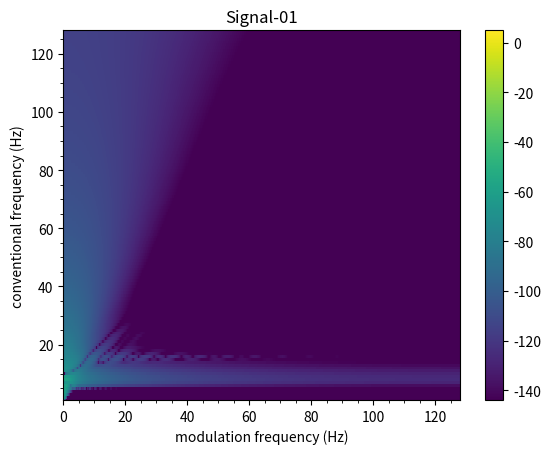
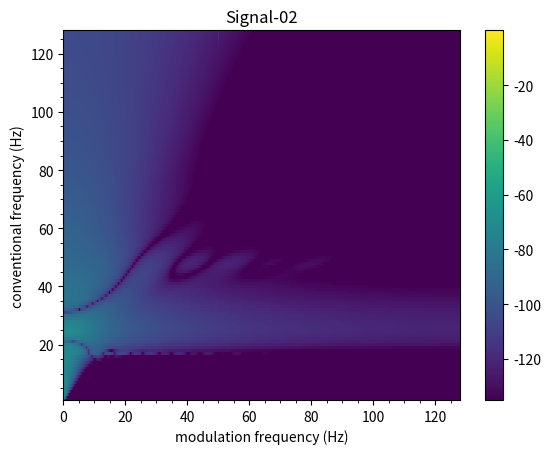
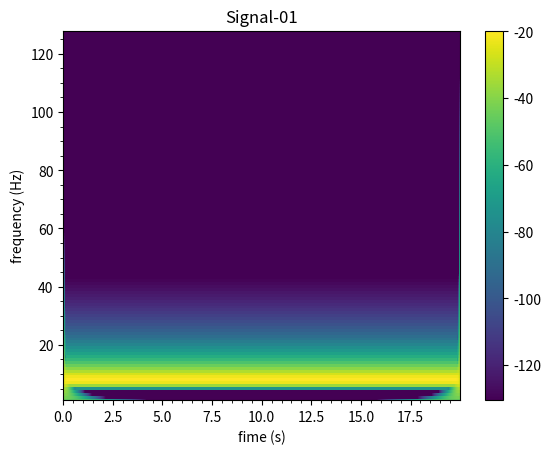
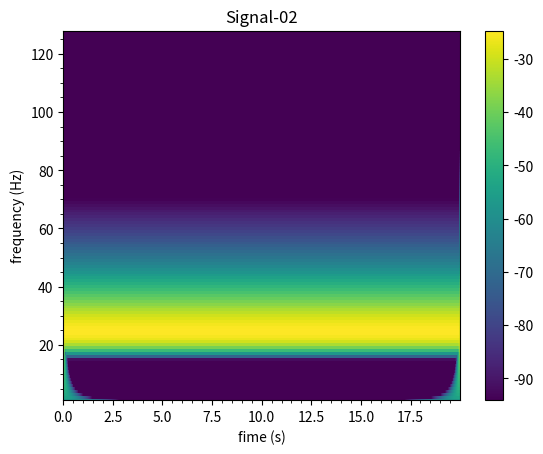
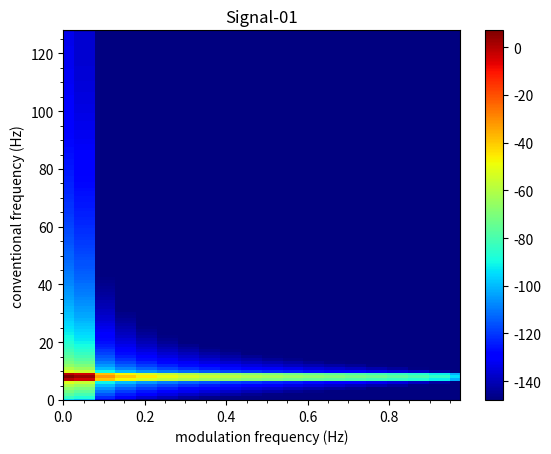
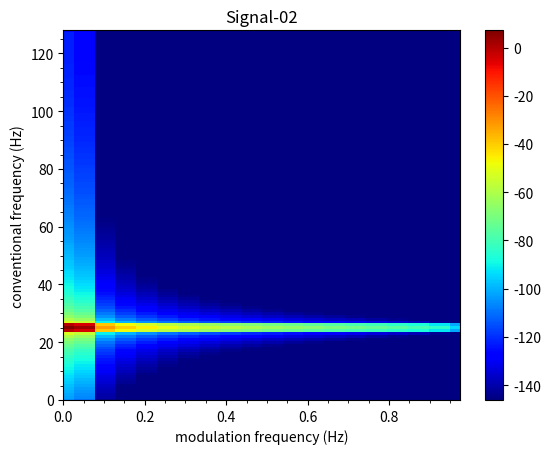
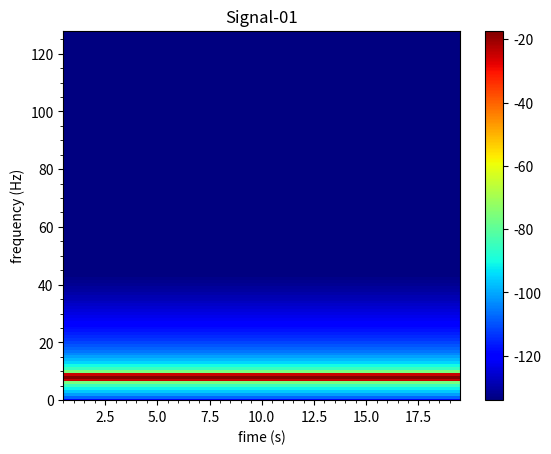
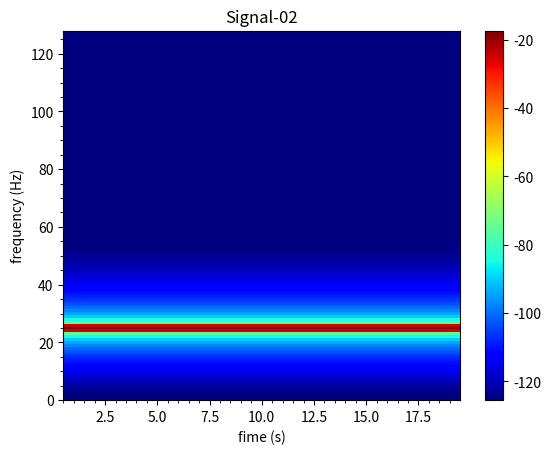

Here is the Python script that generated these plots, in order:
"""
Amplitude Modulation Analysis Toolbox
"""

import numpy as np
import scipy.signal
import matplotlib.pyplot as plt
import matplotlib.ticker as ticker

def conv_m(a, b, mode='full'):
    """Convolve a vector with collection of vectors.

    Convolve a 1D array `a` with each column of the 2D array `b`.   
    
    Convolution is carried out with `scipy.signal.fftconvolve`
    
    Parameters
    ----------
    a : 1D array
        1D array input
        
    b : 1D or 2D array_like
        1D or 2D array input
        
    mode : str {'full', 'same'}, optional
        A string indicating the size of the output:

        ``full``
           The output is the full discrete linear convolution
           of the inputs. (Default)
        ``same``
           The output is the same size as `a`, centered
           with respect to the 'full' output.

    Returns
    -------
    c : 2D array
        A 2D array where each columns corresponds to the 
        convolution of `a` and a column of `b`
    
    See Also
    --------
    `scipy.signal.fftconvolve()`
        
    """
    # input vector 'a' to 1 dimension
    a = a.ravel()
    # number of samples vector 'a'
    siz_a = len(a)
    
    # input 'b' as 2D matrix [samples, columns]
    try:
        b.shape[1]
    except IndexError:
        b = b[:, np.newaxis]
    
    # number of samples and number of channels in input 'b'
    siz_b, col_b = b.shape
    
    # allocate space for result
    if mode == 'same':
        c = np.zeros((siz_a, col_b) , dtype = complex)
    elif mode == 'full':
        N = siz_a + siz_b - 1
        c = np.zeros((N , col_b), dtype = complex)
    
    # 1D convolutions per columns in 'b'    
    for ix in range(0 , col_b):
         c[:,ix] = scipy.signal.fftconvolve(a, b[:,ix] , mode)
         
    return c


def epoching(data, samples_epoch, samples_overlap = 0):
    """Divide an array in a colletion of smaller arrays
    
    Divides the `data` provided as [n_samples, n_channels] using the 
    `size_epoch` indicated (in samples) and the `overlap_epoch` between 
    consecutive epochs.
   
    Parameters
    ----------
    data : 2D array 
        with shape (n_samples, n_channels)

    samples_epochs : 
        number of samples in smaller epochs
        
    samples_overlap : 
        number of samples for ovelap between epochs (Default 0)


    Returns
    -------
    epochs : 3D array 
        with shape (samples_epoch, n_channels, n_epochs)
    
    remainder : 2D array 
        with the remaining data after last complete epoch
    
    ix_center : 1D array
        indicates the index tha corresponds to the center of the nth epoch.

    """ 
    # input 'data' as 2D matrix [samples, columns]
    try:
        data.shape[1]
    except IndexError:
        data = data[:, np.newaxis]
    
    # number of samples and number of channels
    n_samples, n_channels = data.shape

    # Size of half epoch
    half_epoch = np.ceil(samples_epoch / 2 )

    # Epoch shift   
    samples_shift = samples_epoch - samples_overlap

    # Number of epochs
    n_epochs =  int(np.floor( (n_samples - samples_epoch) / float(samples_shift) ) + 1 )
    if n_epochs == 0:
        return np.array([]), data, np.array([])

    #markers indicates where the epoch starts, and the epoch contains samples_epoch rows
    markers = np.asarray(range(0,n_epochs)) * samples_shift
    markers = markers.astype(int)

    #Divide data in epochs
    epochs = np.zeros((samples_epoch, n_channels, n_epochs))
    ix_center = np.zeros((n_epochs,1))

    for i_epoch in range(0,n_epochs):
        epochs[:,:,i_epoch] = data[ markers[i_epoch] : markers[i_epoch] + samples_epoch ,:]
        ix_center[i_epoch] = markers[i_epoch] -1 + half_epoch
        
    if ( (markers[-1] + samples_epoch) < n_samples): 
        remainder = data[markers[-1] + samples_epoch : n_samples, :]
    else:
        remainder = np.asarray([])
    
    return epochs, remainder, ix_center.astype(int)


def cmorlet_wavelet(x, fs, freq_vct, n=6, normalization=True):
    """Perform the continuous wavelet (CWT) tranform using the complex Morlet wavelet.
    
    Parameters
    ----------
    x  : 1D array with shape (n_samples) or 
         2D array with shape (n_samples, n_channels)
    fs : Sampling frequency 
        in Hz
    freq_vct : 1D array 
        with frequencies to compute the CWT (Default = [1 : 1 : fs/2] )
    n : Number of cicles inside the Gaussian curve 
        (Default 6)
    normalization : Scale each wavelet to have energy equal to 1
        (Default True) 


    Returns
    -------
    wcoef : Complex wavelet coefficients 
            2D array with shape [n_samples, n_freqs] if `x` is 1D array
            3D array with shape [n_samples, n_freqs, n_channels] if `x` is 2D array
    
    wfam  : 2D array with shape [n_wavelet_samples, n_freqs] where each column
            corresponds to the a member of the wavelet family
    
    """
    # input 'x' as 2D matrix [samples, columns]
    try:
        x.shape[1]
    except IndexError:
        x = x[:, np.newaxis]
    
    # number of samples and number of channels
    n_samples, n_channels = x.shape
    
    # number of wavelets
    n_freqs = len(freq_vct)

    # number of samples for Wavetet family
    # This is equal to the number of samples needed to represent 2*n cycles 
    # of a sine with frequency = fres(1)[Hz], sampled at fs [Hz]. 
    # This is done to ensure that every wavelet in the wavalet family will be 
    # close to 0 in the negative and positive edges
    n_samples_wav = np.round( (2*n/freq_vct[0])*fs )

    # The wavelet will be symmetrical around 0
    if np.mod(n_samples_wav,2) == 0: # even samples
        n_samples_wav = n_samples_wav + 1

    # create time vector for Wavelet family
    half = np.floor(n_samples_wav/2)
    time = np.arange(-half, half+1)/fs

    # initialize Wavelet family matrix
    wfam = np.zeros([len(time), n_freqs], dtype=complex)

    # for each frequency defined in FREQ, create its respective Wavelet
    for iwav in range(n_freqs):
        s = n/(2*np.pi*freq_vct[iwav])
        gaussian_win = np.exp((-time**2)/(2*s**2))
        sinwave = np.exp(2*np.pi*1j*freq_vct[iwav]*time)
        if normalization:
            # each wavelet has unit energy sum(abs(wavelet).^2)) = 1
            A = 1. / ((s**2) * np.pi) ** (1./4)
        else:
            A = 1.
        # Complex Morlet wavelet
        wfam[:, iwav] = A * sinwave * gaussian_win

    wcoef = np.zeros((n_samples, n_freqs, n_channels), dtype=complex)

    if n_channels == 1:
        # one channel
        tmp = conv_m(x, wfam, 'same')
        wcoef[:, :, 0] = tmp        
    else:
        # convolution between signal X and the each Wavelt in the Wavelet family
        for i_channel in range(n_channels):
            x_tmp = x[:, i_channel]
            tmp = conv_m(x_tmp, wfam, 'same')
            wcoef[:, :, i_channel] = tmp     

    return wcoef, wfam


def rfft(x, n=None, dim=0):
    """Real Fast Fourier Transform.
    
    Considering a real signal A with B = fft(A), B is Hermitian symmetric,
    i.e. B(-1) = conj(B(1)), therefore the complete spectrum B
    can be found by using with only the non-negative frequencies in B
    
    
    Parameters
    ----------
    x : 1D array with shape (n_samples) or
        2D array with shape (n_samples, n_channels)
    
    n : Number of samples to compute the FFT
        (Default = n_samples in array x)    
    dim : Dimension to compute the RFFT 
        (Default: Last dimension in `x`) 

    Returns
    -------
    y  : Non-negative complex spectrum of `x` with shape as `x` 
            2D array with shape [n_samples, n_freqs] if `x` is 1D array.
            
            3D array with shape [n_samples, n_freqs, n_channels] if `x` is 2D array
    
    See Also
    --------
    `np.fft.fft()`
    
    """

    # shape of x
    shape_x = x.shape
    # number of dimentions
    dim_x = len(shape_x)
    
    # limits to 2-dimention data
    assert dim_x<=2
    
    # check shape of X, and set n and dim defaults
    if dim_x == 1:
        dim_def = 0
    else:
        if shape_x[0] == 1:
            # shape [1, n_samples] (row vector)
            dim_def = 1
        elif shape_x[1] == 1:
            # shape [n_samples, 1] (column vector)
            dim_def = 0 
        else:
            # X is a 2D Matrix, a shape [n_samples, n_channels] is asummed
            dim_def = 0
    
    if dim is None:
        dim = dim_def
    
    if n is None:
        n = shape_x[dim]
    
    # FFT
    yc = np.fft.fft(x, n=n, axis=dim)
    
    # points to keep
    if n%2 == 0:    
        # even case
        n_new = int((n / 2) + 1)
    else:
        # odd case
        n_new = int((n + 1) / 2)
    
    if dim_x == 1:
        y = yc[0:n_new]
    else:
        if dim == 0:
            y = yc[0:n_new,:]        
        else:
            y = yc[:, 0:n_new]
    
    return y


def rfft_psd(x, fs, n_fft=None, win_funct = 'hamming', channel_names=None):
    """ This function computes the PSD for one or a set of REAL signals.
        
    Parameters
    ----------
    x  : 1D array with shape (n_samples) or
         2D array with shape (n_samples, n_channels)
    fs : Sampling frequency 
        in Hz
    n_fft : Number of samples to compute the FFT
            (Default = n_samples in array x)   
    win_funct : Window function applied to the signal 
        (Default 'Hamming')
    channel_names : Names of the signals
        (Default Signal-XX with XX 1, 2, ... n_channels) 


    Returns
    -------
    psd_data : Dictionary with PSD data, with the elements:
       rFFT
           First half of the FFT(x) (u), scaled by the Window RMS       
       PSD
           Power Spectrum Density (u^2 / Hz) 
       fs
           Sampling frequency (Hz)
       freq_axis
           Frequency axis for rFFT and PSD (Hz)
       freq_delta
           Frequency axis step (Hz)
       n_samples
           Number of samples of the signal or signals 'x'
       n_fft
           Number of elements utilized to perform FFT
       win_funct
           Window applied to the data in 'x'
       channel_names 
           Names of channels
    
    """

    # input 'x' as 2D matrix [samples, columns]
    try:
        x.shape[1]
    except IndexError:
        x = x[:, np.newaxis]
    
    # number of samples and number of channels
    n_samples, n_channels = x.shape
    
    # validate 'n_fft' argument
    if n_fft is None:
        n_fft = n_samples

    # generate default channel names, if needed
    if channel_names is None:
        channel_names = []
        for ic  in range (0 , n_channels):
            icp = ic + 1
            channel_names.append( str('Signal-%02d' % icp) )
            
    # windowing data
    win = scipy.signal.get_window(win_funct, n_samples, fftbins=False)
    win.shape = (n_samples, 1)
    win_rms = np.sqrt(np.sum(np.square(win)) / n_samples)
    win_mat = np.tile(win, n_channels)
    x = np.multiply(x, win_mat)

    # real FFT with zero padding if n_fft ~= n_samples
    Xt = rfft(x, n_fft)
    # spectrum scaled by window RMS
    Xt = Xt / win_rms
    # power spectrum
    X_pwr = abs(np.multiply(Xt, np.conj(Xt)))
    X_pwr = X_pwr * (1/np.square(n_fft))

    # adjust for even and odd number of elements
    if n_fft % 2 != 0:
       # odd case
        n_freqs = (n_fft + 1) / 2
       # double all frequency components except DC component 
        X_pwr[1:, :] = X_pwr[1:, :] * 2
    
    else:
       # even case 
        n_freqs = (n_fft / 2) + 1
       # double all frequency components except DC and fs/2 components
        X_pwr[1:-1, :] = X_pwr[1:-1, :] * 2
    
    # frequency axis step
    f_delta = (fs / n_fft)
    # scale PSD with the frequency step
    psd = np.divide(X_pwr, f_delta)

    # frequency axis for spectrum
    n_freqs = int(n_freqs)
    f_axis = np.asarray(range(0, n_freqs)) * f_delta
    
    # output 'psd_data' dictionary
    psd_data = {}
    psd_data['rFFT'] = Xt
    psd_data['PSD'] = psd
    psd_data['fs'] = fs
    psd_data['freq_axis'] = f_axis
    psd_data['freq_delta'] = f_delta
    psd_data['n_samples'] = n_samples
    psd_data['n_fft'] = n_fft
    psd_data['win_funct'] = win_funct
    psd_data['channel_names'] = channel_names
    
    return psd_data

def strfft_spectrogram(x, fs, win_size, win_shift, n_fft=None, win_funct='hamming', channel_names=None):
    """Compute the Short Time real FFT Spectrogram for one or a set of REAL signals 'x'.
        
    Parameters
    ----------
    x  : 1D array with shape (n_samples) or
         2D array with shape (n_samples, n_channels)
    fs : Sampling frequency 
         in Hz
    win_size :
        Size of the sliding window for STFFF (samples)
    win_shift :
        Shift between consecutive windows (samples)   
    n_fft : Number of samples to compute the FFT
            (Default = n_samples in array x)   
    win_funct : Window function applied to the signal 
        (Default 'Hamming')
    channel_names : Names of the signals
        (Default Signal-XX with XX 1, 2, ... n_channels) 

    Returns
    -------
    spectrogram_data : Dictionary with Spectrogram data, with the elements:
       rFFT_spectrogram
           rFFT values for each window (u), scaled by the Window RMS       
       power_spectrogram :
           PSD values for each window (u^2 / Hz) 
       fs : 
           Sampling frequency (Hz)
       freq_axis :
           Frequency axis for rFFT and PSD (Hz)
       freq_delta :
           Frequency axis step (Hz)
       time_axis :
           Time axis for rFFT_spectrogram and power_spectrogram (s)       
       time_delta :
           Time axis step (s)
       win_size_samples :
           Size of the sliding window for STFFF (samples)
       win_shift_samples :
           Shift between consecutive windows (samples)   
       n_fft :
           Number of elements utilized to perform FFT    
       win_funct :
           Window applied to the data in 'x'           
       n_windows :
           Number of ST windows
       n_samples :
           Number of samples of the signal or signals 'x'
       channel_names 
           Names of channels
    
    """
    
    # input 'x' as 2D matrix [samples, columns]
    try:
        x.shape[1]
    except IndexError:
        x = x[:, np.newaxis]
    
    # number of samples and number of channels
    n_samples, n_channels = x.shape
    
    # validate 'n_fft' argument    
    if n_fft is None:
        n_fft = win_size

    # round win_size and win_shift
    win_size = round(win_size)
    win_shift = round(win_shift)

    # time axis step for Spectrogram
    t_delta = win_shift / fs

    # Create time vector 'time_vct' for signal 'x'
    time_vct = np.array(range(0, np.size(x, 0))) / fs

    
    # epoch signal or signals 'x'
    x_epoched, _ , ix = epoching(x, win_size, win_size - win_shift)

    # time axis for Spectrogram
    t_ax = time_vct[ix]

    # spectrogram parameters
    n_samples_win, n_channels, n_windows = x_epoched.shape

    # generate default channel names, if needed
    if channel_names is None:
        channel_names = []
        for ic  in range (0 , n_channels):
            icp = ic + 1
            channel_names.append( str('Signal-%02d' % icp) )
                       
    # compute PSD per window
    for i_window in range(0, n_windows):
        # ith epoch of the signal or signals
        x_epoch = (x_epoched[:, :, i_window])
        psd_struct = rfft_psd(x_epoch, fs, n_fft, win_funct, channel_names)
    
        # initialize arrays for spectrogram data
        if i_window == 0:
            # frequency Axis for spectrogram
            f_ax = psd_struct['freq_axis']
            # delta Frequency
            f_delta = psd_struct['freq_delta']
            # initialize 'rFFT_spectrogram' and 'pwr_spectrogram'
            rFFT_spectrogram = np.zeros((n_windows, len(f_ax), n_channels), dtype = complex)
            pwr_spectrogram  = np.zeros((n_windows, len(f_ax), n_channels))
        
        # rFFT data
        rFFT_spectrogram[i_window, :, :] = psd_struct['rFFT']
        # power data
        pwr_spectrogram[i_window, :, :] = psd_struct['PSD']

    # scale 'pwr_spectrogram' by number of windows and time delta
    pwr_spectrogram = pwr_spectrogram / (n_windows * t_delta)


    # output 'spectrogram_data' dictionary
    spectrogram_data = {}
    spectrogram_data['rFFT_spectrogram'] = rFFT_spectrogram
    spectrogram_data['power_spectrogram'] = pwr_spectrogram
    spectrogram_data['fs'] = fs
    spectrogram_data['freq_axis'] = f_ax
    spectrogram_data['freq_delta'] = f_delta
    spectrogram_data['time_axis'] = t_ax
    spectrogram_data['time_delta'] = t_delta
    spectrogram_data['win_size_samples'] = win_size
    spectrogram_data['win_shift_samples'] = win_shift
    spectrogram_data['n_fft'] = n_fft
    spectrogram_data['win_function'] = win_funct
    spectrogram_data['n_windows'] = n_windows
    spectrogram_data['n_samples'] = n_samples    
    spectrogram_data['channel_names'] = channel_names

    return spectrogram_data


def wavelet_spectrogram(x, fs, n_cycles=6, freq_vct=None, channel_names=None):
    """Compute the Spectrogram using the Complex Morlet wavelet for one or a set of REAL signals 'x'. 
    
    Parameters
    ----------
    x  : 1D array with shape (n_samples) or
         2D array with shape (n_samples, n_channels)
    fs : Sampling frequency 
         in Hz
    n : Number of cicles inside the Gaussian curve 
        (Default 6)
    freq_vct : 1D array 
        with frequencies to compute the CWT (Default = [1 : 1 : fs/2] )
    channel_names : Names of the signals
        (Default Signal-XX with XX 1, 2, ... n_channels) 

    Returns
    -------
    spectrogram_data : Dictionary with Spectrogram data, with the elements:
       wavelet_coefficients
           Coefficients of the Wavelet transformation (u)       
       power_spectrogram :
           Power spectrogram (u^2 / Hz) 
       fs : 
           Sampling frequency (Hz)
       freq_axis :
           Frequency axis for rFFT and PSD (Hz)
       freq_delta :
           Frequency axis step (Hz)
       time_axis :
           Time axis for rFFT_spectrogram and power_spectrogram (s)       
       time_delta :
           Time axis step (s)
       n_cycles : 
           Number of cicles used inside the Gaussian curve 
       wavelet_kernels :
           Wavelet kernels used to obtain the wavelet coefficients
       n_samples :
           Number of samples of the signal or signals 'x'
       channel_names 
           Names of channels
    
    """
    # input 'x' as 2D matrix [samples, columns]
    try:
        x.shape[1]
    except IndexError:
        x = x[:, np.newaxis]
    
    # number of samples and number of channels
    n_samples, n_channels = x.shape
    
    # validate 'freq_vct' argument
    if freq_vct is None:
        freq_vct = np.array(range(1, int(np.floor(fs / 2) + 1)))
        
    # generate default channel names, if needed
    if channel_names is None:
        channel_names = []
        for ic  in range (0 , n_channels):
            icp = ic + 1
            channel_names.append( str('Signal-%02d' % icp) )
                
    # Time delta
    t_delta = 1 / fs
    
    # Frequency delta
    f_delta = freq_vct[1] - freq_vct[0]

    # Create time vector 'time_vct' for signal 'x'
    time_vct = np.array(range(0, np.size(x, 0))) / fs

    # Number of samples
    n_samples  = np.size(x, 0)

    # Wavelet transform
    wavelet_coefficients, wavelet_family = cmorlet_wavelet(x, fs, freq_vct, n_cycles)

    # Power from Wavelet coefficients
    power_spectrogram = np.square(np.abs(wavelet_coefficients))
    power_spectrogram = power_spectrogram * 2 / (fs * n_samples)

    # output 'spectrogram_data' dictionary
    spectrogram_data = {}
    spectrogram_data['wavelet_coefficients'] = wavelet_coefficients
    spectrogram_data['power_spectrogram'] = power_spectrogram
    spectrogram_data['fs'] = fs
    spectrogram_data['freq_axis'] = freq_vct
    spectrogram_data['freq_delta'] = f_delta
    spectrogram_data['time_axis'] = time_vct
    spectrogram_data['time_delta'] = t_delta
    spectrogram_data['n_cycles'] = n_cycles
    spectrogram_data['wavelet_kernels'] = wavelet_family    
    spectrogram_data['n_samples'] = n_samples
    spectrogram_data['channel_names'] = channel_names

    return spectrogram_data

def strfft_modulation_spectrogram(x, fs, win_size, win_shift, fft_factor_y=None, win_funct_y='hamming', fft_factor_x=None, win_funct_x='hamming', channel_names=None):
    """Compute the Modulation Spectrogram using the Complex Morlet wavelet for one or a set of REAL signals 'x'.
        
    Parameters
    ----------
    x  : 1D array with shape (n_samples) or
         2D array with shape (n_samples, n_channels)
    fs : Sampling frequency 
         in Hz
    win_size :
        Size of the sliding window for STFFF (samples)
    win_shift :
        Shift between consecutive windows (samples)   
    fft_factor_y : Number of elements to perform the 1st FFT is given as:
        n_fft_y  = fft_factor_y * n_samples, (default, fft_factor_y = 1)
    win_function_y : Window to apply in the 1st FFT 
        (Default 'Hamming')
    fft_factor_x : Number of elements to perform the 2nd FFT is given as:
        n_fft_x  = fft_factor_x * n_samples, (default, fft_factor_x = 1)
    win_function_x : Window to apply in the 2nd rFFT 
        (Default 'Hamming')   
    n_fft : Number of samples to compute the FFT
        (Default = n_samples in array x)   
    win_funct : Window function applied to the signal 
        (Default 'Hamming')
    channel_names : Names of the signals
        (Default Signal-XX with XX 1, 2, ... n_channels) 

    Returns
    -------
    modulation_spectrogram_data : Dictionary with Modulation Spectrogram data, with the elements:
       rFFT_modulation_spectrogram
           rFFT values for each window (u), scaled by the Window RMS       
       power_modulation_spectrogram :
           Power modulation spectrogram (u^2 / Hz) 
       fs : 
           Sampling frequency (Hz)
       fs_mod : 
           Sampling frequency of modulation-frequency (Hz)         
       freq_axis :
           Frequency axis for rFFT and PSD (Hz)
       freq_delta :
           Frequency axis step (Hz)
       freq_mod_axis :
           Modulation-frequency axis for rFFT_modspec and pwr_modspec (Hz)     
       freq_mod_delta :
           Modulation-frequency step (Hz)
       win_size_samples :
           Size of the sliding window for STFFF (samples)
       win_shift_samples :
           Shift between consecutive windows (samples)   
       n_fft_y :
           Number of elements utilized to perform the 1st FFT
       n_fft_x :
           Number of elements utilized to perform the 2nd FFT
       win_funct_y :
           Window to apply in the 1st rFFT            
       win_funct_x :
           Window to apply in the 2nd rFFT                      
       n_windows :
           Number of ST windows
       n_samples :
           Number of samples of the signal or signals 'x'
       spectrogram_data : 
           Dictionary with Spectrogram data
       channel_names :
           Names of channels
    
    """
    # input 'x' as 2D matrix [samples, columns]
    try:
        x.shape[1]
    except IndexError:
        x = x[:, np.newaxis]
    
    # number of samples and number of channels
    n_samples, n_channels = x.shape
    
    # validate 'fft_factor_y' argument    
    if fft_factor_y is None:
        fft_factor_y = 1
        
    # validate 'fft_factor_x' argument    
    if fft_factor_x is None:
        fft_factor_x = 1
        
    # number of elements for the 1st FFT
    n_fft_y = fft_factor_y * win_size

    
    # compute STFFT spectrogram
    spectrogram_data = strfft_spectrogram(x, fs, win_size, win_shift, n_fft_y, win_funct_y, channel_names)
    n_windows, n_freqs, n_channels = spectrogram_data['rFFT_spectrogram'].shape
    # Number of elements for the 2nd FFT
    n_fft_x =  fft_factor_x * n_windows

    # generate default channel names, if needed
    if channel_names is None:
        channel_names = []
        for ic  in range (0 , n_channels):
            icp = ic + 1
            channel_names.append( str('Signal-%02d' % icp) )
            
    # modulation sampling frequency
    fs_mod = 1 / (win_shift / fs)

    # the AM analysis is made in the Amplitude derived from the Power Spectrogram
    for i_channel in range(0, n_channels):
        # data to generate the Modulation Spectrogram
        spectrogram_1ch = np.sqrt(spectrogram_data['power_spectrogram'][:,:,i_channel]) 

        # compute 'rfft_psd' on each frequency timeseries
        mod_psd_struct = rfft_psd(spectrogram_1ch, fs_mod, n_fft_x, win_funct_x, channel_names )
    
        if i_channel == 0:
            # modulation frequency axis
            fmod_ax = mod_psd_struct['freq_axis']
            # modulation frequency delta
            fmod_delta = mod_psd_struct['freq_delta']
    
            # initialize 'rFFT_modspec'  and 'pwr_modspec'
            n_freqsmod = len(fmod_ax)
            rFFT_modspec = np.zeros((n_freqs, n_freqsmod ,n_channels), dtype = complex)
            pwr_modspec  = np.zeros((n_freqs, n_freqsmod ,n_channels))

        # rFFT data
        rFFT_modspec[:, :, i_channel] = mod_psd_struct['rFFT'].transpose()
        # power data
        pwr_modspec[:, :, i_channel] = mod_psd_struct['PSD'].transpose()

    # scale 'pwr_modspec' by modulation-frequency delta
    pwr_modspec = pwr_modspec / fmod_delta

    # output 'modulation_spectrogram_data' structure
    modulation_spectrogram_data = {}
    modulation_spectrogram_data['rFFT_modulation_spectrogram'] = rFFT_modspec
    modulation_spectrogram_data['power_modulation_spectrogram'] = pwr_modspec
    modulation_spectrogram_data['fs'] = fs
    modulation_spectrogram_data['fs_mod'] = fs_mod
    modulation_spectrogram_data['freq_axis'] = spectrogram_data['freq_axis']
    modulation_spectrogram_data['freq_delta'] = spectrogram_data['freq_delta']
    modulation_spectrogram_data['freq_mod_axis'] = fmod_ax
    modulation_spectrogram_data['freq_mod_delta'] = fmod_delta
    modulation_spectrogram_data['win_size_samples'] = win_size
    modulation_spectrogram_data['win_shift_samples'] = win_shift
    modulation_spectrogram_data['n_fft_y'] = n_fft_y
    modulation_spectrogram_data['n_fft_x'] = n_fft_y
    modulation_spectrogram_data['win_funct_y'] = win_funct_y
    modulation_spectrogram_data['win_funct_x'] = win_funct_x
    modulation_spectrogram_data['n_windows'] = n_windows 
    modulation_spectrogram_data['n_samples'] = spectrogram_data['n_samples'] 
    modulation_spectrogram_data['spectrogram_data'] = spectrogram_data
    modulation_spectrogram_data['channel_names'] = channel_names
    
    return modulation_spectrogram_data


def wavelet_modulation_spectrogram(x, fs, n_cycles=6, freq_vct=None, fft_factor_x=1, win_funct_x='hamming', channel_names=None):
    """Compute the Modulation Spectrogram using the Wavelet for one or a set of REAL signals 'x'.
        
    Parameters
    ----------
    x  : 1D array with shape (n_samples) or
         2D array with shape (n_samples, n_channels)
    fs : Sampling frequency 
         in Hz
    n : Number of cicles inside the Gaussian curve 
        (Default 6)
    freq_vct : 1D array 
        with frequencies to compute the CWT (Default = [1 : 1 : fs/2] )
    fft_factor_x : Number of elements to perform the FFT is given as:
        n_fft_x  = fft_factor_x * n_samples, (default, fft_factor_x = 1)
    win_function_x : Window to apply in the rFFT 
        (Default 'Hamming')   
    channel_names : Names of the signals
        (Default Signal-XX with XX 1, 2, ... n_channels) 

    Returns
    -------
    modulation_spectrogram_data : Dictionary with Modulation Spectrogram data, with the elements:
       rFFT_modulation_spectrogram
           rFFT values for each window (u), scaled by the Window RMS       
       power_modulation_spectrogram :
           Power modulation spectrogram (u^2 / Hz) 
       fs : 
           Sampling frequency (Hz)
       fs_mod : 
           Sampling frequency of modulation-frequency (Hz)         
       freq_axis :
           Frequency axis for rFFT and PSD (Hz)
       freq_delta :
           Frequency axis step (Hz)
       freq_mod_axis :
           Modulation-frequency axis for rFFT_modspec and pwr_modspec (Hz)     
       freq_mod_delta :
           Modulation-frequency step (Hz)
       n_fft_x :
           Number of elements utilized to perform the FFT
       win_funct_x :
           Window to apply in the 2nd rFFT                      
       n_samples :
           Number of samples of the signal or signals 'x'
       spectrogram_data : 
           Dictionary with Spectrogram data
       channel_names :
           Names of channels
    
    """
    # input 'x' as 2D matrix [samples, columns]
    try:
        x.shape[1]
    except IndexError:
        x = x[:, np.newaxis]
    
    # number of samples and number of channels
    n_samples, n_channels = x.shape    
    
    # generate default channel names, if needed
    if channel_names is None:
        channel_names = []
        for ic  in range (0 , n_channels):
            icp = ic + 1
            channel_names.append( str('Signal-%02d' % icp) )
    
    spectrogram_data = wavelet_spectrogram(x, fs, n_cycles, freq_vct, channel_names)
    n_windows, n_freqs, n_channels =  spectrogram_data['wavelet_coefficients'].shape

    # number of elements for FFT of the spectrogram
    n_fft_x =  fft_factor_x * n_windows    

    fs_mod = fs

    # the AM analysis is made in the Amplitude derived from the Power Spectrogram
    for i_channel in range(0, n_channels):
        # data to generate the Modulation Spectrogram
        spectrogram_1ch = np.sqrt(spectrogram_data['power_spectrogram'][:, :, i_channel])
        # Compute rfft_psd on each frequency timeseries
        psd_dict = rfft_psd(spectrogram_1ch, fs, n_fft_x)
    
        rfft_result = psd_dict['rFFT']
        rfft_psd_res = psd_dict['PSD']
       
        if i_channel == 0:
            # modulation frequency axis
            fmod_ax = psd_dict['freq_axis']
            # modulation frequency delta
            fmod_delta = psd_dict['freq_delta']
            n_freqsmod = np.size(fmod_ax)
            # initialize 'rFFT_modspec'  and 'pwr_modspec'
            rfft_modspec = np.zeros((n_freqs, n_freqsmod, n_channels), dtype = complex)
            pwr_modspec  = np.zeros((n_freqs, n_freqsmod, n_channels))
    
        # rFFT data
        rfft_modspec[:, :, i_channel] = np.transpose(rfft_result)            
        # power data
        pwr_modspec[:, :, i_channel] = np.transpose(rfft_psd_res)
    
    # scale 'pwr_modspec' by modulation-frequency delta    
    pwr_modspec = pwr_modspec / fmod_delta

    # output 'modulation_spectrogram_data' dictionary
    modulation_spectrogram_data = {}
    modulation_spectrogram_data['rFFT_modulation_spectrogram'] = rfft_modspec
    modulation_spectrogram_data['power_modulation_spectrogram'] = pwr_modspec
    modulation_spectrogram_data['fs'] = fs
    modulation_spectrogram_data['fs_mod'] = fs_mod
    modulation_spectrogram_data['freq_axis'] = spectrogram_data['freq_axis']
    modulation_spectrogram_data['freq_delta'] = spectrogram_data['freq_delta']
    modulation_spectrogram_data['freq_mod_axis'] = fmod_ax
    modulation_spectrogram_data['freq_mod_delta'] = fmod_delta
    modulation_spectrogram_data['n_fft_x'] = n_fft_x
    modulation_spectrogram_data['win_funct_x'] = win_funct_x
    modulation_spectrogram_data['n_samples'] = spectrogram_data['n_samples'] 
    modulation_spectrogram_data['spectrogram_data'] = spectrogram_data
    modulation_spectrogram_data['channel_names'] = channel_names
    
    return modulation_spectrogram_data

def plot_spectrogram_data(spectrogram_data, ix=None, t_range=None, f_range=None, c_range=None, c_map='viridis'):
    """ Plot the Power Spectrogram related to the `spectrogram_data`
        
    Parameters
    ----------
    spectrogram_data : 
        Dictionary with Spectrogram data
    ix : Index of the signal (channel) to plot
        (Default, all the channels, a new figure for each)
    t_range : Time range
        (Default [minimum time, maximum time])
    f_range : Frequency range
        (Default [minimum frequency, maximum frequency])
    c_range : Color (power) range
        (Default [mean power, maximum power])
    c_map : Colot Map
        (Default viridis)
   
    Returns
    -------
    If only a plot is requested, it is plotted in the existen axes (created if needed)
    If many plots are requested, a new figure is created for each plot
    
    """    
    
    def plot_one_spectrogram(ax, X_pwr, t_ax, f_ax, title_str, t_range, f_range, c_range, c_map):
        """
        Plots ONLY ONE Spectrogram
        """
        T, F = np.meshgrid(t_ax, f_ax) 
        X_plot = 10 * np.log10(X_pwr[:,:].transpose() + np.finfo(float).eps) 
        pmesh = plt.pcolormesh(T,F,X_plot, cmap=c_map)
    
        # Major and Minor ticks
        ax = plt.gca()
        ax.xaxis.set_major_locator(ticker.AutoLocator())
        ax.xaxis.set_minor_locator(ticker.AutoMinorLocator())
        ax.yaxis.set_major_locator(ticker.AutoLocator())
        ax.yaxis.set_minor_locator(ticker.AutoMinorLocator())
             
        plt.xlabel('fime (s)')
        plt.ylabel('frequency (Hz)')
    
    
        if t_range is not None:
            xlim = t_range
        else:
            xlim = t_ax
    
        if f_range is not None:
            ylim = f_range
        else:
            ylim = f_ax
    
        # set the limits of the plot to the limits of the data
        plt.axis([xlim.min(), xlim.max(), ylim.min(), ylim.max()])
          
        if c_range is not None:
            clim = c_range
        else:
            clim = np.array([np.mean(X_plot), np.amax(X_plot)])  
    
        pmesh.set_clim(vmin=clim[0], vmax=clim[1])
    
        plt.colorbar()
        plt.title(title_str)
        plt.draw()

    
    # validate 'ix' argument    
    if ix is None:
        ix  = range(0, spectrogram_data['power_spectrogram'].shape[2])
    elif np.isscalar(ix):
        ix = np.array([ix])
        
    # Check if ix has ONLY one element
    if len(ix) == 1:
        new_figure = False
        # Retrieve Current Axes handle from the Current Figure, if there is not
        # Current Figure, it's generated here       
        ax = plt.gca()
    else:
        new_figure = True

    for i_channel in ix:      
        if new_figure:
            plt.figure()
            ax = plt.gca()
        plot_one_spectrogram(ax, 
                             spectrogram_data['power_spectrogram'][:, :, i_channel], 
                             spectrogram_data['time_axis'], 
                             spectrogram_data['freq_axis'], 
                             spectrogram_data['channel_names'][i_channel],
                             t_range, f_range, c_range, c_map)    
    


def plot_modulation_spectrogram_data(modulation_spectrogram_data, ix=None, f_range=None, modf_range=None, c_range=None, c_map='viridis'):
    """ Plot the Power Modulation Spectrogram related to the `modulation_spectrogram_data`
        
    Parameters
    ----------
    modulation_spectrogram_data : 
        Dictionary with Modulation Spectrogram data
    ix : Index of the signal (channel) to plot
        (Default, all the channels, a new figure for each)
    f_range : Frequency range
        (Default [minimum frequency, maximum frequency])
    fm_range : Modulation frequency range
        (Default [minimum mod_frequency, maximum mod_frequency])
    c_range : Color (power) range
        (Default [mean power, maximum power])
    c_map : Colot Map
        (Default viridis)
   
    Returns
    -------
    If only a plot is requested, it is plotted in the existen axes (created if needed)
    If many plots are requested, a new figure is created for each plot
    
    """     
    
    def plot_one_modulation_spectrogram(ax, X_pwr, f_ax, modf_ax, title_str, f_range, modf_range, c_range, c_map):
        """
        Plots ONLY ONE Modulation Spectrogram
        """
        MF, F = np.meshgrid(modf_ax, f_ax) 
        X_plot = 10 * np.log10(X_pwr[:,:] + np.finfo(float).eps) 
        pmesh = plt.pcolormesh(MF, F, X_plot, cmap =c_map)
    
        # Major and Minor ticks
        ax = plt.gca()
        ax.xaxis.set_major_locator(ticker.AutoLocator())
        ax.xaxis.set_minor_locator(ticker.AutoMinorLocator())
        ax.yaxis.set_major_locator(ticker.AutoLocator())
        ax.yaxis.set_minor_locator(ticker.AutoMinorLocator())
             
        plt.xlabel('modulation frequency (Hz)')
        plt.ylabel('conventional frequency (Hz)')
    
    
        if modf_range is not None:
            xlim = modf_range
        else:
            xlim = modf_ax
    
        if f_range is not None:
            ylim = f_range
        else:
            ylim = f_ax
    
        # set the limits of the plot to the limits of the data
        plt.axis([xlim.min(), xlim.max(), ylim.min(), ylim.max()])
          
        if c_range is not None:
            clim = c_range
        else:
            clim = np.array([np.mean(X_plot), np.amax(X_plot)])  
    
        pmesh.set_clim(vmin=clim[0], vmax=clim[1])
    
        plt.colorbar()
        plt.title(title_str)
        plt.draw()
      
    # validate 'ix' argument    
    if ix is None:
        ix  = range(0, modulation_spectrogram_data['power_modulation_spectrogram'].shape[2])
    elif np.isscalar(ix):
        ix = np.array([ix])
    
    # Check if ix has ONLY one element
    if len(ix) == 1:
        new_figure = False
        # Retrieve Current Axes handle from the Current Figure, if there is not
        # Current Figure, it's generated here       
        ax = plt.gca()
    else:
        new_figure = True

    for i_channel in ix:      
        if new_figure:
            plt.figure()
            ax = plt.gca()
        plot_one_modulation_spectrogram(ax, 
                             modulation_spectrogram_data['power_modulation_spectrogram'][:, :, i_channel], 
                             modulation_spectrogram_data['freq_axis'], 
                             modulation_spectrogram_data['freq_mod_axis'], 
                             modulation_spectrogram_data['channel_names'][i_channel],
                             f_range, modf_range, c_range, c_map)    


def plot_psd_data(psd_data, ix=None, p_range=None, f_range=None):
    """ Plot the PSD related to the `psd_data`
        
    Parameters
    ----------
    psd_data : 
        Dictionary with PSD data
    ix : Index of the signal (channel) to plot
        (Default, all the channels, a new figure for each)
    p_range : Power range
        (Default [minimum power, maximum power])
    f_range : Frequency range
        (Default [minimum frequency, maximum frequency])
    
    Returns
    -------
    If only a plot is requested, it is plotted in the existen axes (created if needed)
    If many plots are requested, a new figure is created for each plot
    
    """   
       
    def plot_one_psd(ax, X_pwr, f_ax, title_str, p_range, f_range):
        """
        Plots ONLY ONE PSD
        """    
        X_plot = 10 * np.log10(X_pwr + np.finfo(float).eps) 
        plt.plot(f_ax, X_plot)
    
        # Major and Minor ticks
        ax = plt.gca()
        ax.xaxis.set_major_locator(ticker.AutoLocator())
        ax.xaxis.set_minor_locator(ticker.AutoMinorLocator())
        ax.yaxis.set_major_locator(ticker.AutoLocator())
        ax.yaxis.set_minor_locator(ticker.AutoMinorLocator())
             
        plt.xlabel('frequency (Hz)')
        plt.ylabel('power (dB/Hz)')
    
    
        if f_range is not None:
            xlim = f_range
        else:
            xlim = f_ax
    
        if p_range is not None:
            ylim = p_range
        else:
            ylim = X_plot
    
        # set the limits of the plot to the limits of the data
        plt.axis([xlim.min(), xlim.max(), ylim.min(), ylim.max()])
    
        plt.title(title_str)
        plt.draw()
       
    # validate 'ix' argument    
    if ix is None:
        ix  = range(0, psd_data['PSD'].shape[1])
    elif np.isscalar(ix):
        ix = np.array([ix])
    
    # Check if ix has ONLY one element
    if len(ix) == 1:
        new_figure = False
        # Retrieve Current Axes handle from the Current Figure, if there is not
        # Current Figure, it's generated here       
        ax = plt.gca()
    else:
        new_figure = True

    for i_channel in ix:      
        if new_figure:
            plt.figure()
            ax = plt.gca()
        plot_one_psd(ax, 
                     psd_data['PSD'][:, i_channel], 
                     psd_data['freq_axis'], 
                     psd_data['channel_names'][i_channel],
                     p_range, f_range)    


def plot_signal(x, fs, name=None):
    """Behaves as matplotlib.pyplot.plot(x) but X axis is definded by `fs` [Hz]
    
    Parameters
    ----------
    x : 
        1D Signal as column or row Vector 
    fs :
        Sampling frequency in Hz
    name :
        Name of the signal (Default 'Signal-01')
    """
    x = np.ravel(x)
    
    # Create time vector
    time_vector = np.arange(len(x))/fs
    
    plt.plot(time_vector,x)
    plt.xlabel('time (s)')
    plt.xlim([time_vector.min(), time_vector.max()])
    
    if name is None:
        name = 'Signal-01'
    
    plt.title(name)
    plt.draw()

if __name__ == '__main__':
        
    # Example data
    fs = 256
    t_5s = np.arange(20*fs)/fs
    freqs = np.arange(1,101)
    x = np.asarray([np.sin(8*2*np.pi*t_5s), np.sin(25*2*np.pi*t_5s)])
    
    x = np.transpose(x)
    # x is composed by two signals:
        # 1) a 8  Hz sine wave
        # 2) a 25 hz sine wave   
    
    # Compute modulation spectrogram with CWT 
    w = wavelet_modulation_spectrogram(x, fs)
    
    # Compute modulation spectrogram with STFT
    f = strfft_modulation_spectrogram(x, fs, 1*fs, 0.5*fs)
    
    plot_modulation_spectrogram_data(w)
    plot_spectrogram_data(w['spectrogram_data'])
    
    plot_modulation_spectrogram_data(f, c_map='jet')
    plot_spectrogram_data(f['spectrogram_data'], c_map='jet')    